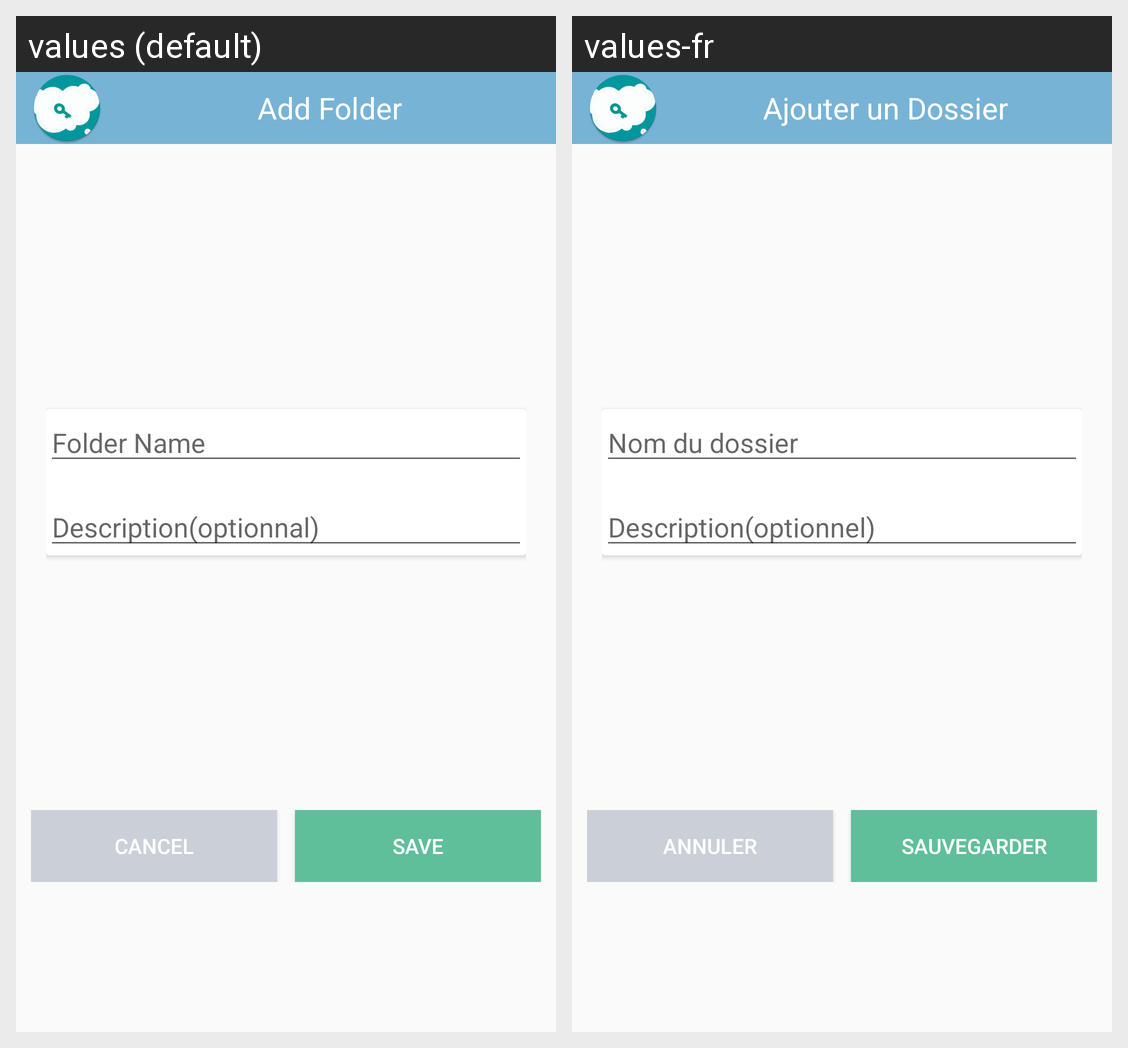

This grid shows one Android layout under two languages. Give, for every string resource on the screen, its name, the default text and each shown locale's text.
Android screen res/layout/activity_add_category.xml rendered under 2 locales, left to right: values (default), values-fr. Device: Nexus 5 (rendered at 1080×1920; each locale shown at half size, 540×960, under a caption strip naming it); theme AppTheme.
Strings drawn on this screen, with the default value and each locale's value (text and hints the layout hard-codes, and strings that could not be matched under every locale, appear in the picture but are not listed):

add_category
  values: Add Folder
  values-fr: Ajouter un Dossier

category_name
  values: Folder Name
  values-fr: Nom du dossier

description
  values: Description(optionnal)
  values-fr: Description(optionnel)

cancel
  values: Cancel
  values-fr: Annuler

save
  values: Save
  values-fr: Sauvegarder
